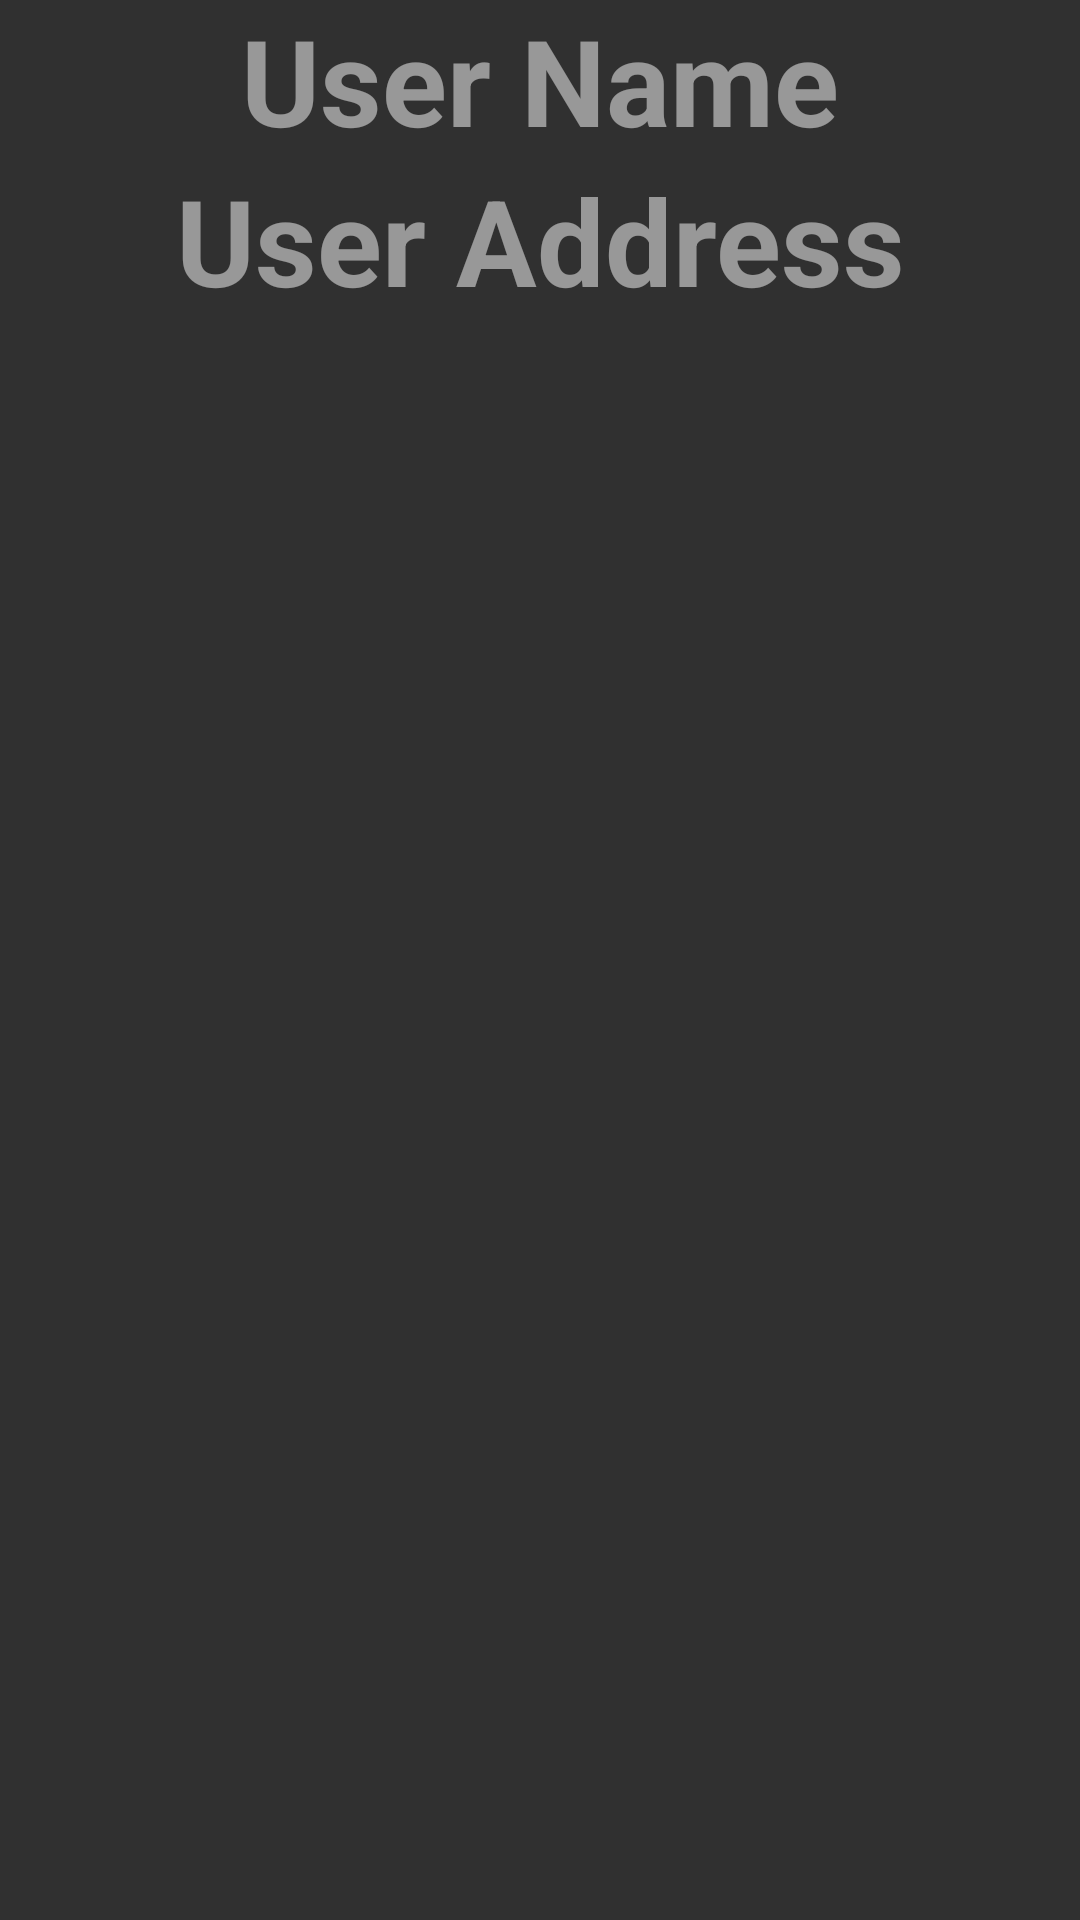

Produce the Android XML layout that renders to this screen, including the resource entries it uses.
<!-- AndroidManifest.xml: application theme Theme.Fall2020 -->
<!-- res/layout/activity_second.xml -->
<?xml version="1.0" encoding="utf-8"?>
<LinearLayout xmlns:android="http://schemas.android.com/apk/res/android"
    xmlns:app="http://schemas.android.com/apk/res-auto"
    xmlns:tools="http://schemas.android.com/tools"
    android:orientation="vertical"
    android:layout_width="match_parent"
    android:layout_height="match_parent"
    tools:context=".SecondActivity">

    <TextView
        android:id="@+id/tv_name"
        android:layout_width="match_parent"
        android:layout_height="wrap_content"
        android:hint="User Name"
        android:textStyle="bold"
        android:textSize="40sp"
        android:gravity="center"
        />

    <TextView
        android:id="@+id/tv_address"
        android:layout_width="match_parent"
        android:layout_height="wrap_content"
        android:hint="User Address"
        android:textStyle="bold"
        android:textSize="40sp"
        android:gravity="center"
        />

</LinearLayout>
<!-- resources referenced by this layout -->
<resources>
  <style name="Theme.Fall2020" parent="ThemeOverlay.MaterialComponents.Dark.ActionBar">
          
          <item name="colorPrimary">@color/purple_500</item>
          <item name="colorPrimaryVariant">@color/purple_700</item>
          <item name="colorOnPrimary">@color/white</item>
          
          <item name="colorSecondary">@color/teal_200</item>
          <item name="colorSecondaryVariant">@color/teal_700</item>
          <item name="colorOnSecondary">@color/black</item>
          
          <item name="android:statusBarColor" tools:targetApi="l">?attr/colorPrimaryVariant</item>
          
      </style>
  <!-- not gathered from this repository: default colours our renderer supplied (Android Studio template values) -->
  <color name="purple_500">#FF6200EE</color>
  <color name="purple_700">#FF3700B3</color>
  <color name="teal_200">#FF03DAC5</color>
  <color name="teal_700">#FF018786</color>
  <color name="black">#FF000000</color>
  <color name="white">#FFFFFFFF</color>
</resources>
